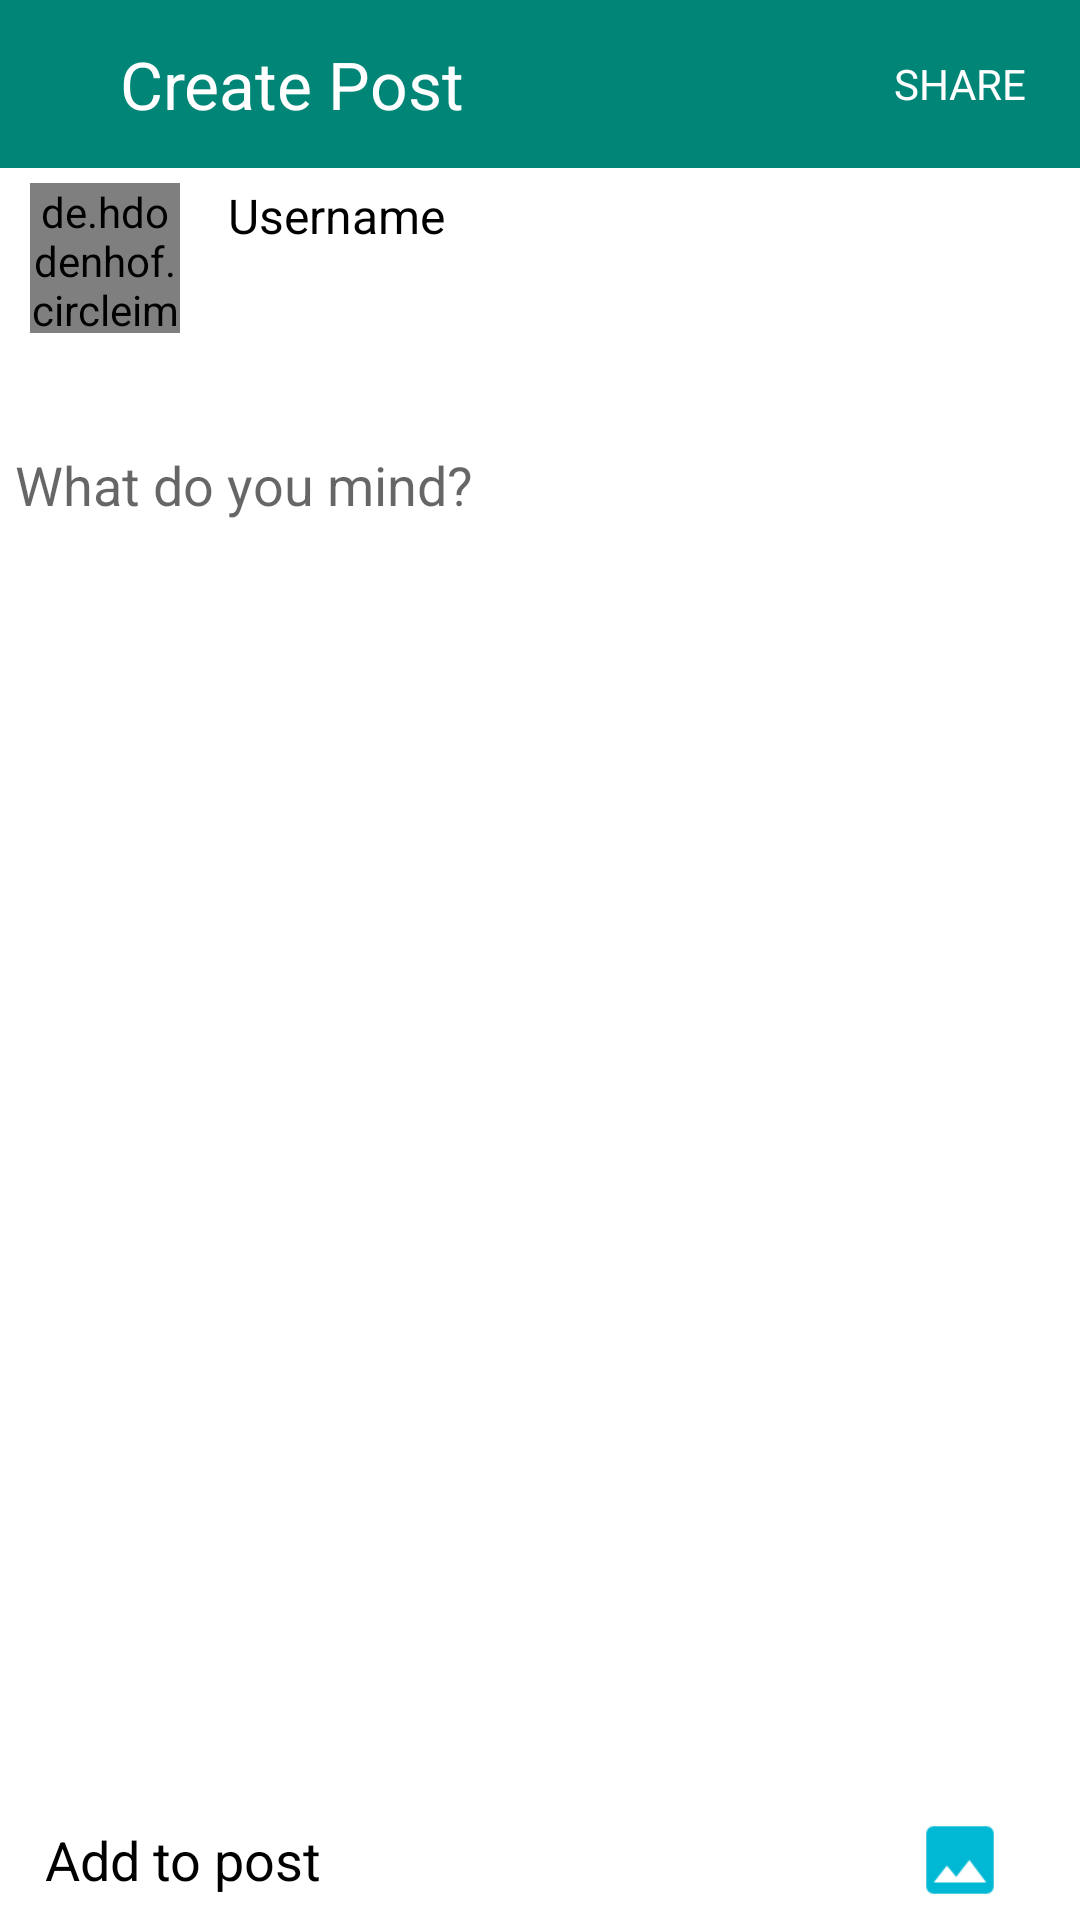

Here is an Android app screen rendered from its layout file. Give the layout XML and the strings, colors and styles it references.
<!-- AndroidManifest.xml: application theme AppTheme -->
<!-- res/layout/activity_post.xml -->
<?xml version="1.0" encoding="utf-8"?>
<layout xmlns:android="http://schemas.android.com/apk/res/android"
    xmlns:app="http://schemas.android.com/apk/res-auto"
    xmlns:tools="http://schemas.android.com/tools">
    <LinearLayout
        android:layout_width="match_parent"
        android:layout_height="match_parent"
        tools:context=".ui.activity.PostActivity"
        android:orientation="vertical"
        android:background="@color/white">

        <LinearLayout
            android:layout_width="match_parent"
            android:layout_height="?actionBarSize"
            android:orientation="horizontal"
            android:background="@color/colorPrimary">

            <ImageView
                android:id="@+id/img_back"
                android:layout_width="0dp"
                android:layout_height="wrap_content"
                android:layout_weight="1"
                android:src="@drawable/ic_arrow_back_white_24dp"
                android:layout_gravity="center_vertical" />

            <TextView
                android:layout_width="0dp"
                android:layout_height="match_parent"
                android:layout_weight="6"
                android:text="Create Post"
                android:textColor="@color/white"
                android:gravity="center_vertical"
                android:textSize="22sp" />

            <TextView
                android:id="@+id/tv_share"
                android:layout_width="0dp"
                android:layout_height="match_parent"
                android:layout_weight="2"
                android:textColor="@color/white"
                android:text="SHARE"
                android:gravity="center"/>

        </LinearLayout>
        <LinearLayout
            android:layout_width="match_parent"
            android:layout_height="wrap_content"
            android:orientation="horizontal"
            android:paddingLeft="10dp"
            android:paddingTop="5dp"
            android:paddingBottom="5dp">

            <de.hdodenhof.circleimageview.CircleImageView
                android:layout_width="50dp"
                android:layout_height="50dp"
                android:id="@+id/img_avatar"
                android:src="@drawable/ic_avatar"/>

            <TextView
                android:layout_width="match_parent"
                android:layout_height="wrap_content"
                android:text="Username"
                android:textColor="@color/black"
                android:gravity="center_vertical"
                android:textSize="16sp"
                android:paddingLeft="16dp"
                android:id="@+id/tv_username"/>
        </LinearLayout>
        <EditText
            android:id="@+id/edt_caption"
            android:layout_width="match_parent"
            android:layout_height="0dp"
            android:layout_weight="2"
            android:backgroundTint="@color/white"
            android:hint="What do you mind?"
            android:paddingLeft="5dp"
            android:paddingRight="5dp"/>

        <RelativeLayout
            android:layout_width="match_parent"
            android:layout_height="0dp"
            android:layout_weight="9">

            <android.support.v7.widget.AppCompatImageView
                android:id="@+id/img_picture"
                android:layout_width="match_parent"
                android:layout_height="match_parent"
                android:visibility="visible"
                android:scaleType="centerCrop"/>

            <android.support.v7.widget.CardView
                android:id="@+id/cv_close"
                android:layout_width="wrap_content"
                android:layout_height="wrap_content"
                android:layout_alignParentEnd="true"
                android:layout_alignParentTop="true"
                android:layout_marginEnd="12dp"
                android:layout_marginTop="12dp"
                app:cardCornerRadius="6dp"
                android:visibility="invisible">

                <android.support.v7.widget.AppCompatImageView
                    android:id="@+id/img_close"
                    android:layout_width="36dp"
                    android:layout_height="36dp"
                    android:src="@drawable/ic_close"/>

            </android.support.v7.widget.CardView>

        </RelativeLayout>

        <LinearLayout
            android:layout_width="match_parent"
            android:layout_height="40dp"
            android:orientation="horizontal"
            android:padding="@dimen/padding_icon">

            <TextView
                android:layout_width="0dp"
                android:layout_height="match_parent"
                android:layout_weight="4"
                android:text="Add to post"
                android:textColor="#000"
                android:textSize="18sp"
                android:gravity="center_vertical"
                android:paddingLeft="10dp"/>

            <android.support.v7.widget.AppCompatImageView
                android:layout_width="0dp"
                android:layout_height="match_parent"
                android:layout_weight="1"
                android:src="@drawable/ic_image"
                android:layout_gravity="center_vertical"
                android:id="@+id/img_chose_img"/>

        </LinearLayout>

    </LinearLayout>
</layout>
<!-- resources referenced by this layout -->
<resources>
  <color name="black">#000000</color>
  <color name="colorPrimary">#008577</color>
  <color name="white">#FFFFFF</color>
  <dimen name="padding_icon">5dp</dimen>
  <!-- drawable ic_image: png bitmap (drawable-xhdpi, 361 bytes) -->
</resources>
